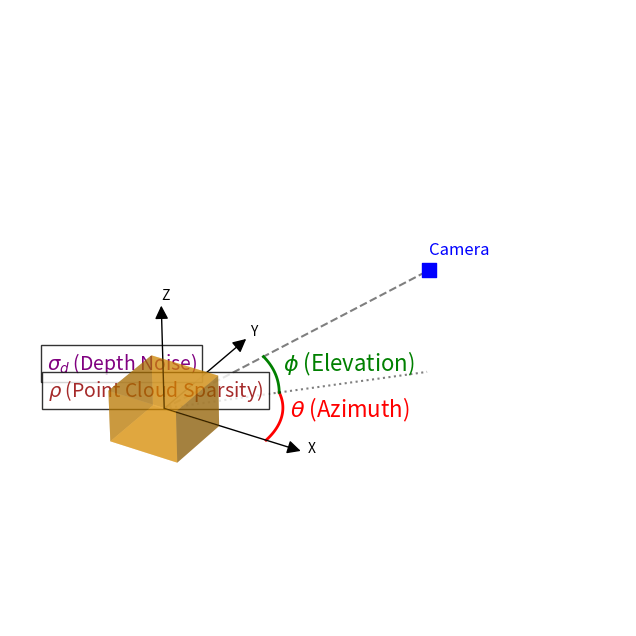

Reproduce this figure in Python.
import matplotlib.pyplot as plt
import numpy as np
from mpl_toolkits.mplot3d import Axes3D
from matplotlib.patches import FancyArrowPatch
from mpl_toolkits.mplot3d import proj3d
import os

class Arrow3D(FancyArrowPatch):
    def __init__(self, xs, ys, zs, *args, **kwargs):
        super().__init__((0,0), (0,0), *args, **kwargs)
        self._verts3d = xs, ys, zs

    def do_3d_projection(self, renderer=None):
        xs3d, ys3d, zs3d = self._verts3d
        xs, ys, zs = proj3d.proj_transform(xs3d, ys3d, zs3d, self.axes.M)
        self.set_positions((xs[0], ys[0]), (xs[1], ys[1]))
        return np.min(zs)

fig = plt.figure(figsize=(10, 8))
ax = fig.add_subplot(111, projection='3d')

# Draw object (a cube) at the origin
r = [-0.5, 0.5]
X, Y = np.meshgrid(r, r)
ax.plot_surface(X, Y, np.full_like(X, 0.5), alpha=0.5, color='orange')
ax.plot_surface(X, Y, np.full_like(X, -0.5), alpha=0.5, color='orange')
ax.plot_surface(X, np.full_like(X, -0.5), Y, alpha=0.5, color='orange')
ax.plot_surface(X, np.full_like(X, 0.5), Y, alpha=0.5, color='orange')
ax.plot_surface(np.full_like(X, -0.5), X, Y, alpha=0.5, color='orange')
ax.plot_surface(np.full_like(X, 0.5), X, Y, alpha=0.5, color='orange')

# Draw axes
arrow_prop_dict = dict(mutation_scale=20, arrowstyle='-|>', color='k', shrinkA=0, shrinkB=0)
a = Arrow3D([0, 2], [0, 0], [0, 0], **arrow_prop_dict)
ax.add_artist(a)
a = Arrow3D([0, 0], [0, 2], [0, 0], **arrow_prop_dict)
ax.add_artist(a)
a = Arrow3D([0, 0], [0, 0], [0, 2], **arrow_prop_dict)
ax.add_artist(a)

ax.text(2.1, 0, 0, 'X')
ax.text(0, 2.1, 0, 'Y')
ax.text(0, 0, 2.1, 'Z')

# Draw camera and view vector
r_cam = 4
theta = np.deg2rad(45)
phi = np.deg2rad(30)
xc = r_cam * np.cos(phi) * np.cos(theta)
yc = r_cam * np.cos(phi) * np.sin(theta)
zc = r_cam * np.sin(phi)

# View vector
ax.plot([0, xc], [0, yc], [0, zc], 'k--', alpha=0.5)

# Camera box
ax.scatter([xc], [yc], [zc], c='blue', marker='s', s=100)
ax.text(xc, yc, zc+0.3, 'Camera', color='blue', fontsize=12)

# Draw arc for theta (azimuth)
theta_vals = np.linspace(0, theta, 50)
x_arc_theta = 1.5 * np.cos(theta_vals)
y_arc_theta = 1.5 * np.sin(theta_vals)
z_arc_theta = np.zeros_like(x_arc_theta)
ax.plot(x_arc_theta, y_arc_theta, z_arc_theta, 'r-', linewidth=2)
ax.text(1.6*np.cos(theta/2), 1.6*np.sin(theta/2), 0, r'$\theta$ (Azimuth)', color='red', fontsize=16)

# Draw arc for phi (elevation)
phi_vals = np.linspace(0, phi, 50)
x_arc_phi = 1.5 * np.cos(phi_vals) * np.cos(theta)
y_arc_phi = 1.5 * np.cos(phi_vals) * np.sin(theta)
z_arc_phi = 1.5 * np.sin(phi_vals)
ax.plot(x_arc_phi, y_arc_phi, z_arc_phi, 'g-', linewidth=2)
ax.plot([0, xc], [0, yc], [0, 0], 'k:', alpha=0.5) # Projection on XY plane
ax.text(1.6*np.cos(phi/2)*np.cos(theta), 1.6*np.cos(phi/2)*np.sin(theta), 1.6*np.sin(phi/2), r'$\phi$ (Elevation)', color='green', fontsize=16)

# Labels for rho and sigma_d
ax.text(0, -2.5, 2.5, r'$\sigma_d$ (Depth Noise)', color='purple', fontsize=14, bbox=dict(facecolor='white', alpha=0.8))
ax.text(0, -2.5, 2.0, r'$\rho$ (Point Cloud Sparsity)', color='brown', fontsize=14, bbox=dict(facecolor='white', alpha=0.8))

ax.set_xlim([-1, 4])
ax.set_ylim([-1, 4])
ax.set_zlim([-1, 4])
ax.set_axis_off()

os.makedirs('results/figures', exist_ok=True)
plt.savefig('results/figures/scene_diagram.png', bbox_inches='tight', dpi=300)
